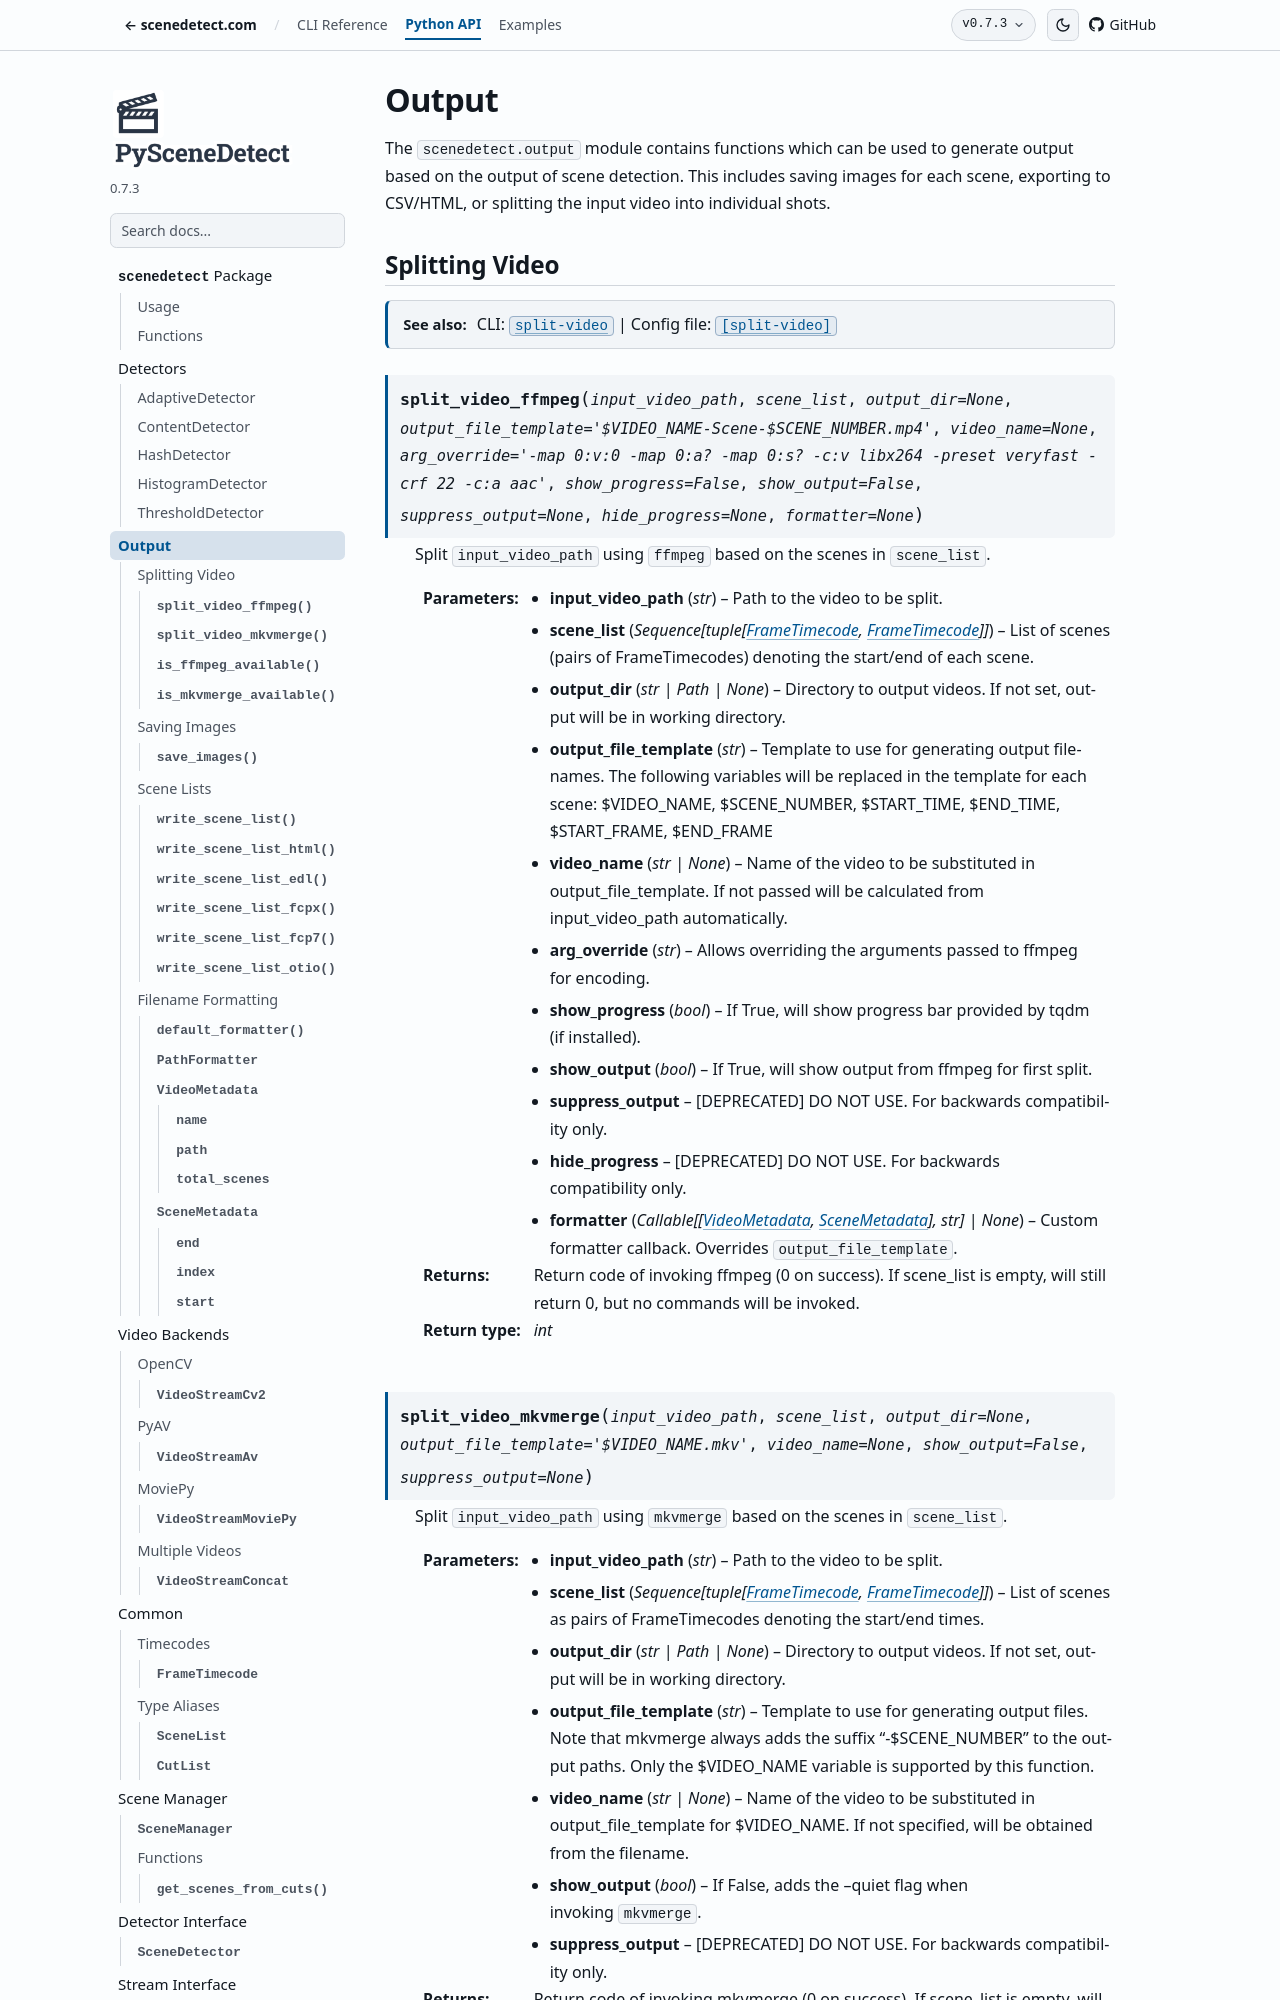

repository: Breakthrough/PySceneDetect · page: docs/0.7.3/api/output.html · generator: sphinx


.. _scenedetect-output:

------
Output
------

.. automodule:: scenedetect.output
   :no-members:

.. Functions defined in the `scenedetect.output.image` and `scenedetect.output.video` submodules
   are re-exported from `scenedetect.output`, but `automodule :members:` skips imported names, so
   every object is listed explicitly below. Add new public functions here.
